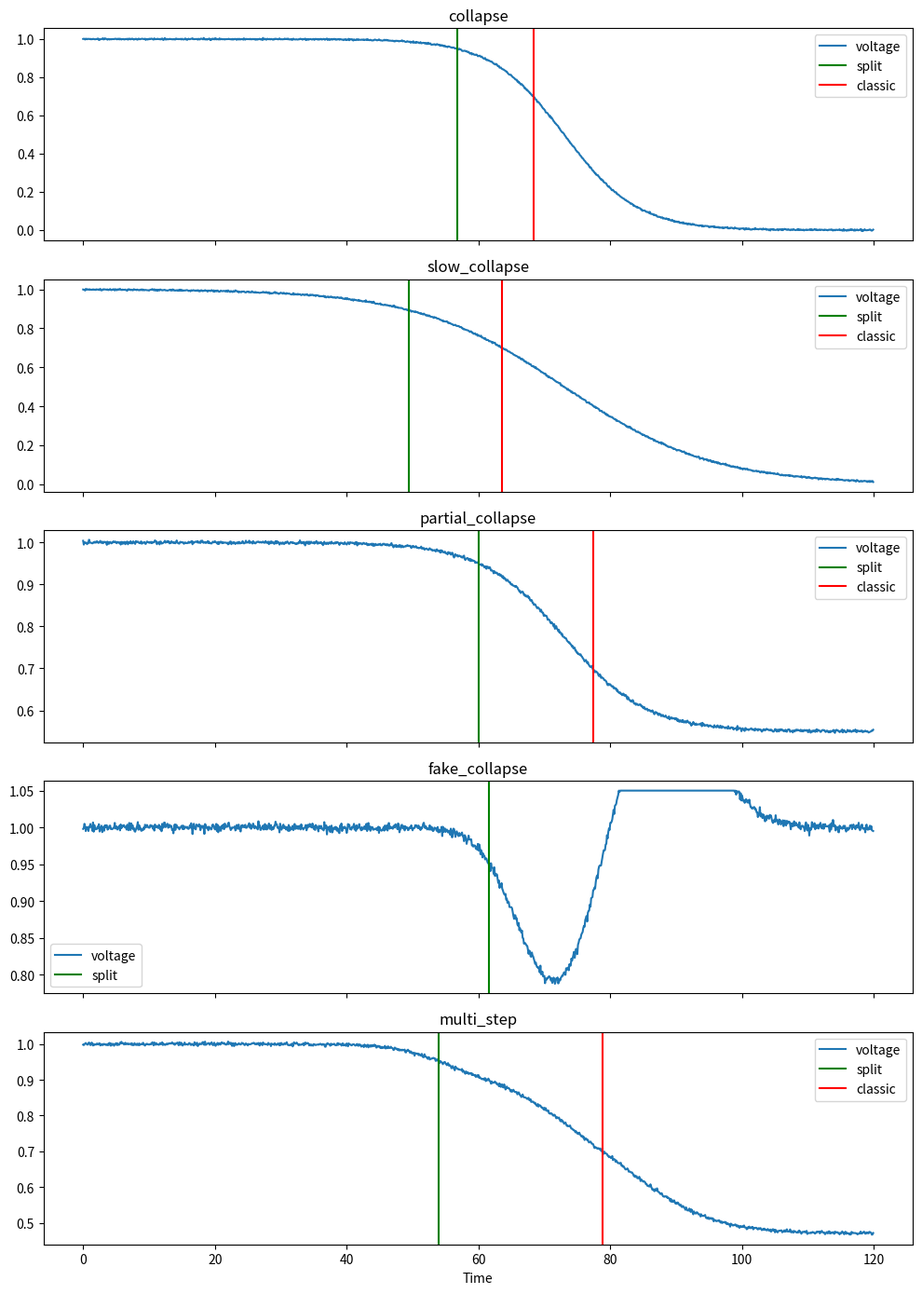

Source code (Python):
import numpy as np
import matplotlib.pyplot as plt


# =========================
# HELPERS
# =========================

def moving_average(x, w):
    if w <= 1:
        return x
    return np.convolve(x, np.ones(w) / w, mode="same")


def classical_detection(voltage, t, threshold=0.7):
    idx = np.where(voltage < threshold)[0]
    return t[idx[0]] if len(idx) > 0 else None


def make_time(T=120.0, dt=0.1):
    return np.arange(0.0, T, dt)


# =========================
# SIGNAL GENERATORS
# =========================

def signal_collapse(t, seed=None):
    rng = np.random.default_rng(seed)
    v = 1.0 / (1.0 + np.exp(0.18 * (t - 73)))
    v += rng.normal(0, 0.002, len(t))
    return v


def signal_slow_collapse(t, seed=None):
    rng = np.random.default_rng(seed)
    v = 1.0 / (1.0 + np.exp(0.09 * (t - 73)))
    v += rng.normal(0, 0.002, len(t))
    return v


def signal_partial_collapse(t, seed=None):
    rng = np.random.default_rng(seed)
    drop = 0.45 / (1.0 + np.exp(-0.16 * (t - 73)))
    v = 1.0 - drop
    v += rng.normal(0, 0.002, len(t))
    return v


def signal_fake_collapse(t, seed=None):
    rng = np.random.default_rng(seed)
    base = np.ones_like(t)

    # local dip and recovery, not a true collapse
    dip = 0.22 * np.exp(-0.5 * ((t - 72) / 6.0) ** 2)
    recovery = 0.18 * np.exp(-0.5 * ((t - 88) / 7.0) ** 2)

    v = base - dip + recovery
    v += rng.normal(0, 0.003, len(t))
    v = np.clip(v, 0.72, 1.05)
    return v


def signal_multi_step(t, seed=None):
    rng = np.random.default_rng(seed)

    step1 = 0.10 / (1.0 + np.exp(-0.25 * (t - 55)))
    step2 = 0.18 / (1.0 + np.exp(-0.22 * (t - 72)))
    step3 = 0.25 / (1.0 + np.exp(-0.18 * (t - 86)))

    v = 1.0 - step1 - step2 - step3
    v += rng.normal(0, 0.0025, len(t))
    return v


def signal_stable_flat(t, seed=None):
    rng = np.random.default_rng(seed)
    v = np.ones_like(t)
    v += rng.normal(0, 0.002, len(t))
    return v


# =========================
# NEXAH DETECTOR
# =========================

def nexah_detect(t, v, deviation_th=3.0, baseline_end=50.0):
    dv = np.gradient(v, t)
    d2v = np.gradient(dv, t)

    v_s = moving_average(v, 7)
    dv_s = moving_average(dv, 7)
    d2v_s = moving_average(d2v, 7)

    X = np.column_stack([v_s, dv_s, d2v_s])

    base = t < baseline_end
    mu = np.mean(X[base], axis=0)
    cov = np.cov(X[base].T) + 1e-6 * np.eye(3)
    inv = np.linalg.inv(cov)

    diff = X - mu
    dist = np.sqrt(np.einsum("ij,jk,ik->i", diff, inv, diff))
    dist = moving_average(dist, 9)

    z = (dist - np.mean(dist[base])) / (np.std(dist[base]) + 1e-8)
    z = moving_average(z, 9)

    dv2 = np.gradient(v, t)
    d2v2 = np.gradient(dv2, t)
    local_stress = np.where(dv2 < 0, (-dv2) + 0.5 * np.abs(d2v2), 0.0)
    local_stress = moving_average(local_stress, 9)

    ls_z = (local_stress - np.mean(local_stress[base])) / (np.std(local_stress[base]) + 1e-8)

    MIN_TIME = 10.0
    voltage_gate = 0.95
    local_stress_th = 2.0

    PERSISTENCE = 8
    REQUIRED_RATIO = 0.75

    split = None

    for i in range(len(t)):
        if t[i] < MIN_TIME:
            continue

        cond = (
            v[i] < voltage_gate
            and (
                (z[i] > deviation_th)
                or ((z[i] > 2.2) and (ls_z[i] > local_stress_th))
            )
        )

        if cond:
            end = min(i + PERSISTENCE, len(t))
            window = (
                (z[i:end] > deviation_th)
                | ((z[i:end] > 2.2) & (ls_z[i:end] > local_stress_th))
            )
            if np.mean(window) >= REQUIRED_RATIO:
                split = t[i]
                break

    return split, {"deviation_z": z, "local_stress_z": ls_z}


# =========================
# EVALUATION
# =========================

def run_case(case_name, generator_fn, n_runs=20, seed_offset=0):
    t = make_time()

    detections = []
    leads = []

    print(f"\n=== Case: {case_name} ===")

    for i in range(n_runs):
        v = generator_fn(t, seed=seed_offset + i)

        split, _ = nexah_detect(t, v)
        classic = classical_detection(v, t)

        detections.append(split is not None)

        if split is not None and classic is not None:
            lead = classic - split
            leads.append(lead)
            print(f"run {i:02d} | split={split:.2f} | classic={classic:.2f} | lead={lead:.2f}")
        elif split is not None:
            print(f"run {i:02d} | split={split:.2f} | classic=None")
        else:
            print(f"run {i:02d} | split=None | classic={classic}")

    result = {
        "case": case_name,
        "detection_rate": float(np.mean(detections)),
        "lead_mean": float(np.mean(leads)) if len(leads) > 0 else None,
        "lead_std": float(np.std(leads)) if len(leads) > 0 else None,
        "lead_min": float(np.min(leads)) if len(leads) > 0 else None,
        "lead_max": float(np.max(leads)) if len(leads) > 0 else None,
        "n_leads": len(leads),
    }

    print("\n--- Summary ---")
    print(f"detection rate: {result['detection_rate']:.2f}")
    if len(leads) > 0:
        print(f"mean lead: {result['lead_mean']:.2f}s")
        print(f"std lead:  {result['lead_std']:.2f}s")
        print(f"min lead:  {result['lead_min']:.2f}s")
        print(f"max lead:  {result['lead_max']:.2f}s")
    else:
        print("no valid leads")

    return result


def plot_examples():
    t = make_time()

    examples = {
        "collapse": signal_collapse(t, seed=1),
        "slow_collapse": signal_slow_collapse(t, seed=2),
        "partial_collapse": signal_partial_collapse(t, seed=3),
        "fake_collapse": signal_fake_collapse(t, seed=4),
        "multi_step": signal_multi_step(t, seed=5),
    }

    fig, axes = plt.subplots(len(examples), 1, figsize=(10, 14), sharex=True)

    for ax, (name, v) in zip(axes, examples.items()):
        split, _ = nexah_detect(t, v)
        classic = classical_detection(v, t)

        ax.plot(t, v, label="voltage")
        if split is not None:
            ax.axvline(split, color="green", label="split")
        if classic is not None:
            ax.axvline(classic, color="red", label="classic")
        ax.set_title(name)
        ax.legend()

    axes[-1].set_xlabel("Time")
    plt.tight_layout()
    plt.show()


# =========================
# MAIN
# =========================

if __name__ == "__main__":
    results = []

    results.append(run_case("collapse", signal_collapse, n_runs=20, seed_offset=100))
    results.append(run_case("slow_collapse", signal_slow_collapse, n_runs=20, seed_offset=200))
    results.append(run_case("partial_collapse", signal_partial_collapse, n_runs=20, seed_offset=300))
    results.append(run_case("fake_collapse", signal_fake_collapse, n_runs=20, seed_offset=400))
    results.append(run_case("multi_step", signal_multi_step, n_runs=20, seed_offset=500))
    results.append(run_case("stable_flat", signal_stable_flat, n_runs=20, seed_offset=600))

    print("\n=== Overall Summary ===")
    for r in results:
        print(
            f"{r['case']:16s} | detect_rate={r['detection_rate']:.2f} "
            f"| lead_mean={r['lead_mean']}"
        )

    plot_examples()
